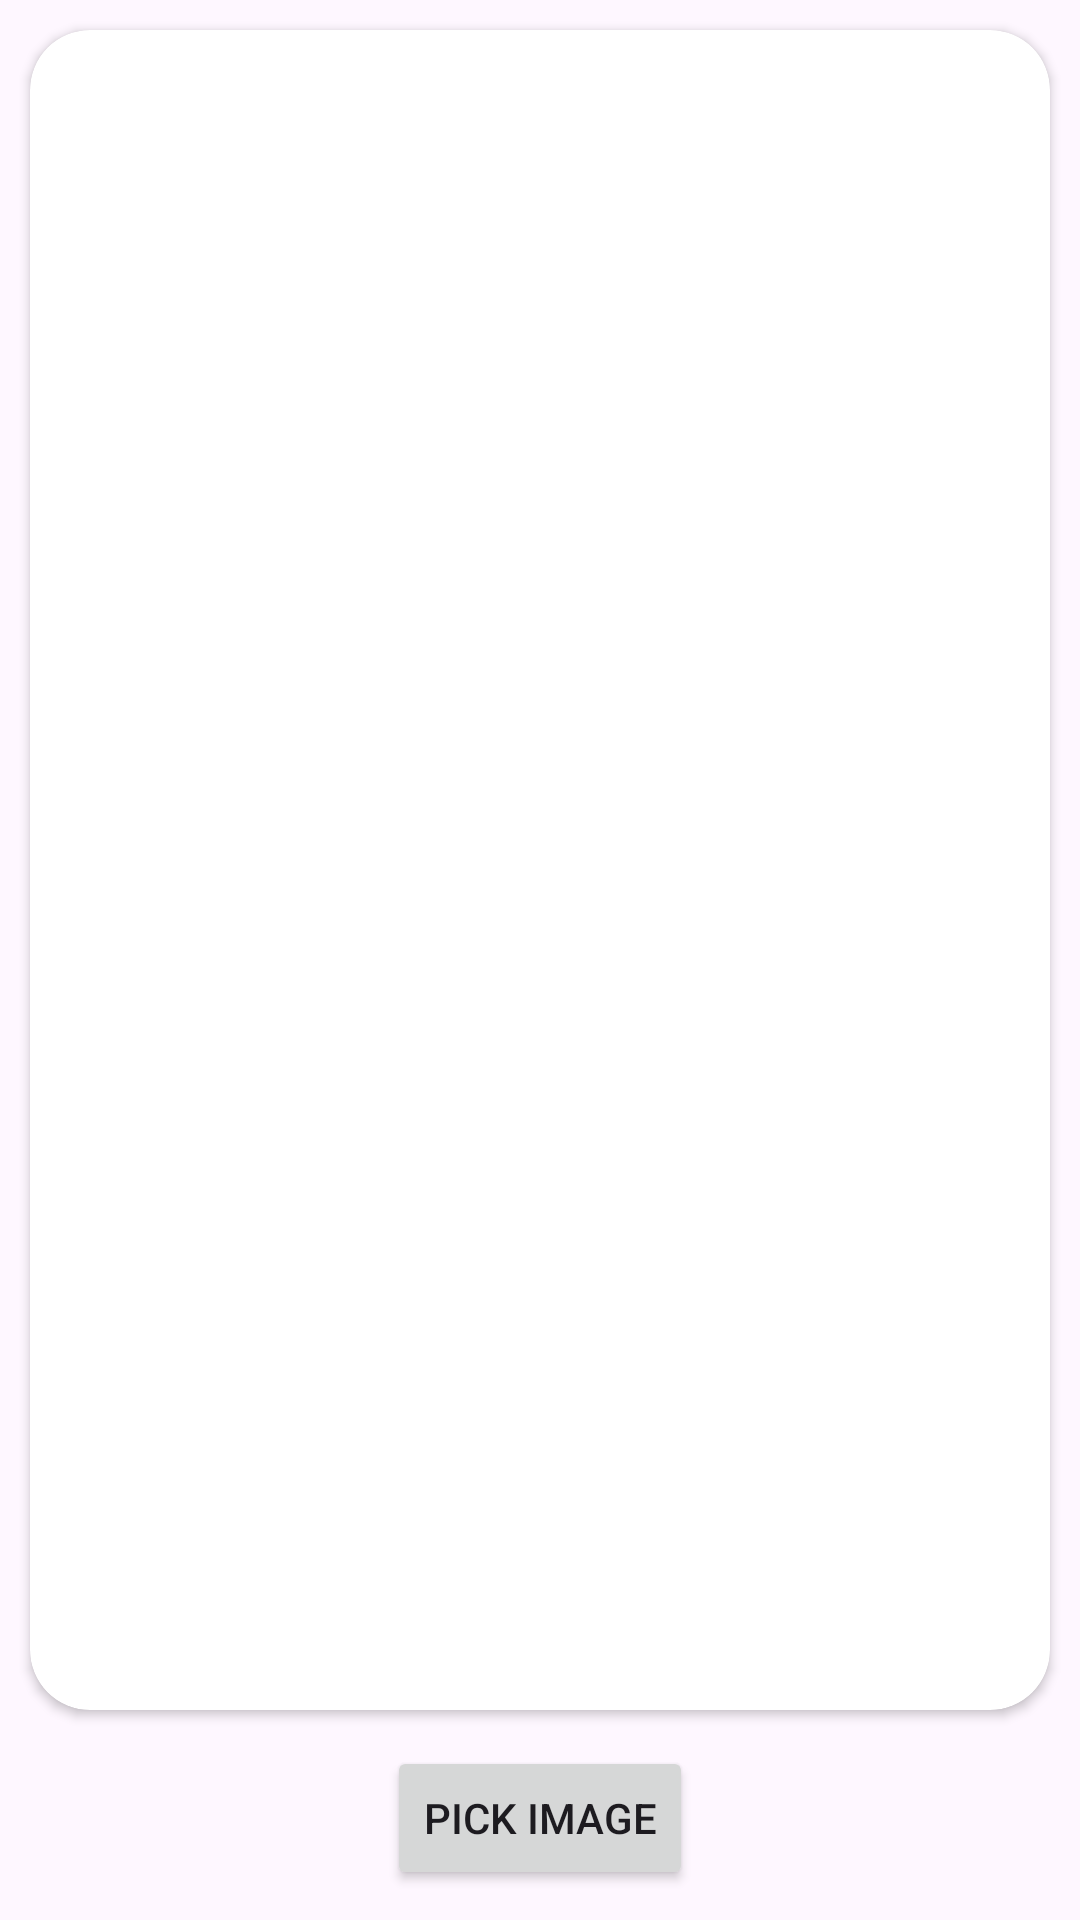

Layout XML and referenced resources for this Android screen:
<!-- AndroidManifest.xml: application theme Theme.MemoriesWithImageVideo -->
<!-- res/layout/fragment_image_view_memories.xml -->
<?xml version="1.0" encoding="utf-8"?>
<RelativeLayout xmlns:android="http://schemas.android.com/apk/res/android"
    xmlns:app="http://schemas.android.com/apk/res-auto"
    xmlns:tools="http://schemas.android.com/tools"
    android:layout_width="match_parent"
    android:layout_height="match_parent"
    tools:context=".fragments.ImageViewMemoriesFragment">

    <androidx.cardview.widget.CardView
        android:layout_width="match_parent"
        android:layout_height="match_parent"
        android:layout_marginHorizontal="10dp"
        android:layout_marginTop="10dp"
        android:layout_marginBottom="70dp"
        app:cardCornerRadius="20dp">

        <ImageView
            android:id="@+id/currentImageView"
            android:layout_width="match_parent"
            android:layout_height="match_parent"
            android:alpha="1.0"
            android:scaleType="centerCrop"
            app:shapeAppearanceOverlay="@style/RoundedCorners" />

        <ImageView
            android:id="@+id/coverImageView"
            android:layout_width="match_parent"
            android:layout_height="match_parent"
            android:alpha="0.0"
            android:scaleType="centerCrop"
            app:shapeAppearanceOverlay="@style/RoundedCorners" />

        <ImageView
            android:id="@+id/collegeImageView"
            android:layout_width="match_parent"
            android:layout_height="match_parent"
            android:alpha="0.0"
            android:scaleType="centerCrop"
            app:shapeAppearanceOverlay="@style/RoundedCorners" />

        <ImageView
            android:id="@+id/collegeImageView_1"
            android:layout_width="match_parent"
            android:layout_height="match_parent"
            android:alpha="0.0"
            android:scaleType="centerCrop"
            app:shapeAppearanceOverlay="@style/RoundedCorners" />

        <ImageView
            android:id="@+id/collegeImageView_2"
            android:layout_width="match_parent"
            android:layout_height="match_parent"
            android:alpha="0.0"
            android:scaleType="centerCrop"
            app:shapeAppearanceOverlay="@style/RoundedCorners" />

        <ImageView
            android:id="@+id/collegeImageView_3"
            android:layout_width="match_parent"
            android:layout_height="match_parent"
            android:alpha="0.0"
            android:scaleType="centerCrop"
            app:shapeAppearanceOverlay="@style/RoundedCorners" />
    </androidx.cardview.widget.CardView>

    <Button
        android:id="@+id/pickImageButton"
        android:layout_width="wrap_content"
        android:layout_height="wrap_content"
        android:layout_alignParentBottom="true"
        android:layout_centerHorizontal="true"
        android:layout_marginBottom="10dp"
        android:text="Pick Image" />

</RelativeLayout>
<!-- resources referenced by this layout -->
<resources>
  <style name="RoundedCorners">
          <item name="cornerFamily">rounded</item> 
          <item name="cornerSize">16dp</item> 
      </style>
  <style name="Theme.MemoriesWithImageVideo" parent="Base.Theme.MemoriesWithImageVideo" />
  <style name="Base.Theme.MemoriesWithImageVideo" parent="Theme.Material3.DayNight.NoActionBar">
          
          
      </style>
</resources>
